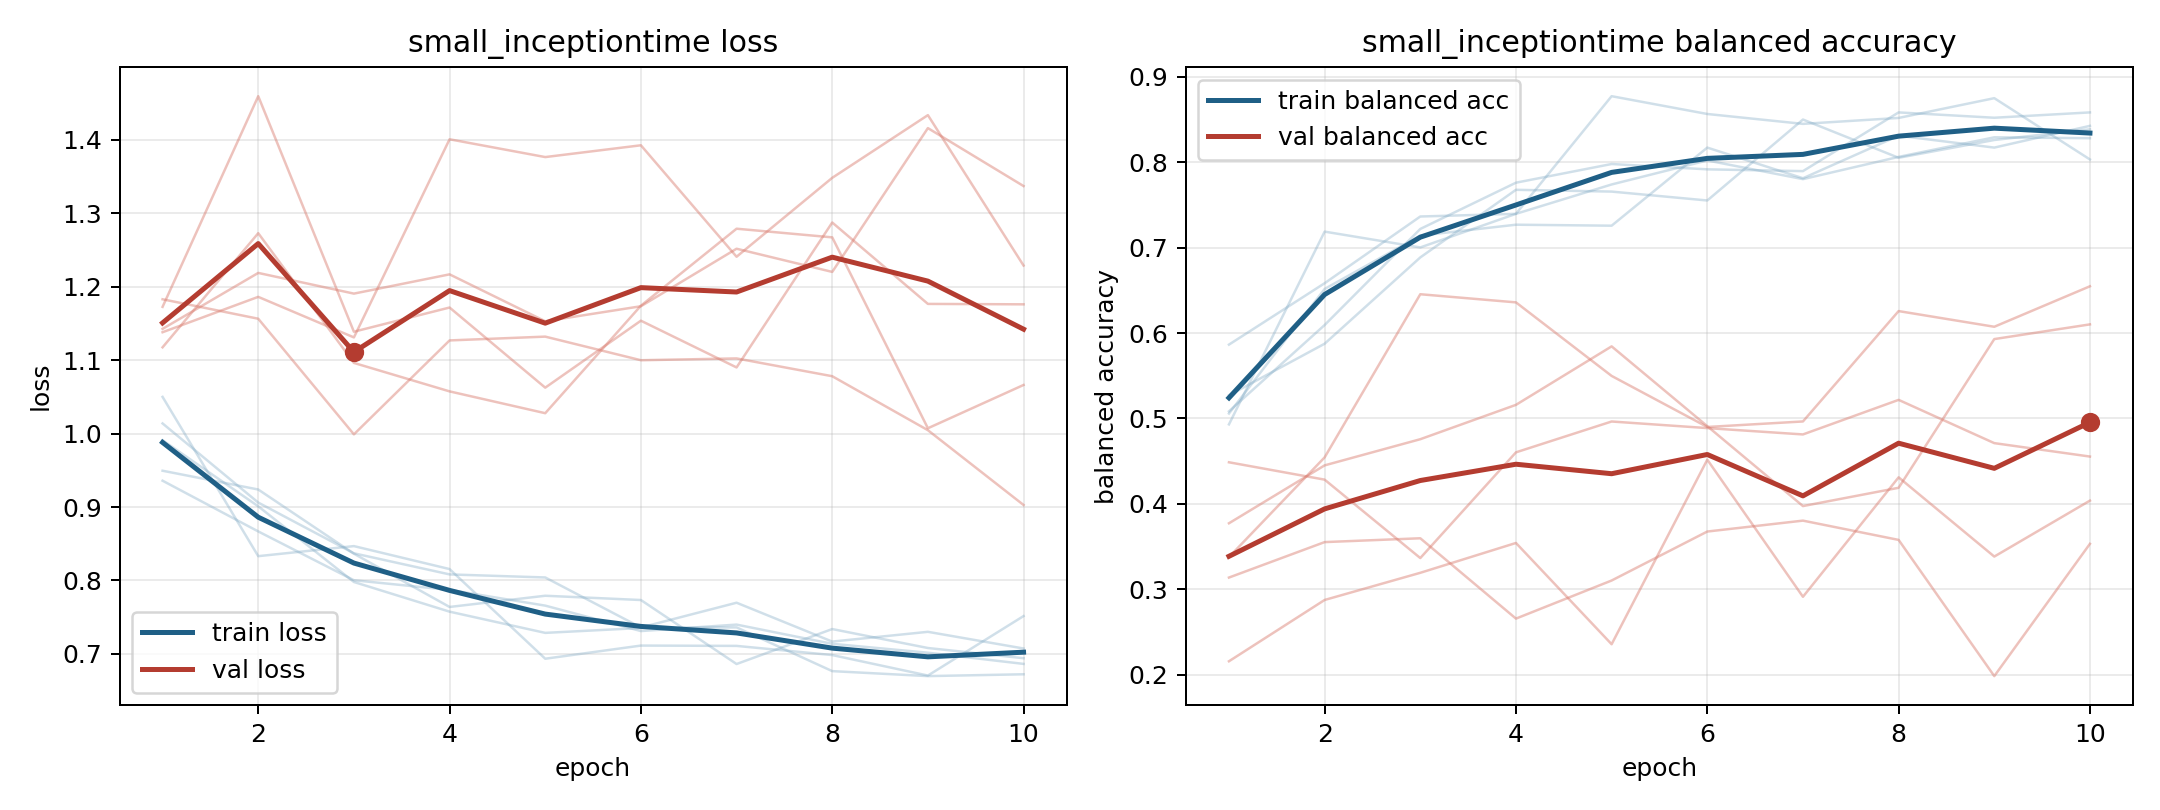

The file beside this chart, header and first rows:
model, fold, epoch, train_loss, train_balanced_accuracy, val_loss, val_balanced_accuracy
small_inceptiontime, 1, 1, 0.9494, 0.5271, 1.117, 0.3773
small_inceptiontime, 1, 2, 0.9238, 0.5875, 1.273, 0.4451
small_inceptiontime, 1, 3, 0.8365, 0.6885, 1.096, 0.4757
small_inceptiontime, 1, 4, 0.7639, 0.7677, 1.057, 0.5159
small_inceptiontime, 1, 5, 0.7792, 0.7656, 1.028, 0.5844
small_inceptiontime, 1, 6, 0.7734, 0.7552, 1.174, 0.491
small_inceptiontime, 1, 7, 0.6863, 0.85, 1.279, 0.3974
small_inceptiontime, 1, 8, 0.7339, 0.8052, 1.267, 0.4188
small_inceptiontime, 1, 9, 0.7081, 0.826, 1.007, 0.5929
small_inceptiontime, 1, 10, 0.6942, 0.8385, 1.066, 0.6101
small_inceptiontime, 2, 1, 1.05, 0.4931, 1.143, 0.3137
small_inceptiontime, 2, 2, 0.8331, 0.7188, 1.219, 0.3552
small_inceptiontime, 2, 3, 0.8468, 0.7002, 1.191, 0.3597
small_inceptiontime, 2, 4, 0.8155, 0.7396, 1.217, 0.2657
small_inceptiontime, 2, 5, 0.6935, 0.8773, 1.153, 0.3102
small_inceptiontime, 2, 6, 0.7114, 0.8565, 1.173, 0.3676
small_inceptiontime, 2, 7, 0.7109, 0.8449, 1.252, 0.3804
small_inceptiontime, 2, 8, 0.6985, 0.8519, 1.22, 0.3578
small_inceptiontime, 2, 9, 0.6706, 0.875, 1.416, 0.1983
small_inceptiontime, 2, 10, 0.7516, 0.8032, 1.337, 0.3532
small_inceptiontime, 3, 1, 1.014, 0.5058, 1.183, 0.3377
small_inceptiontime, 3, 2, 0.9061, 0.6516, 1.156, 0.4544
small_inceptiontime, 3, 3, 0.837, 0.7141, 0.9989, 0.6454
small_inceptiontime, 3, 4, 0.8083, 0.7269, 1.127, 0.6359
small_inceptiontime, 3, 5, 0.8041, 0.7257, 1.132, 0.5498
small_inceptiontime, 3, 6, 0.736, 0.8171, 1.1, 0.49
small_inceptiontime, 3, 7, 0.7697, 0.7812, 1.102, 0.4965
small_inceptiontime, 3, 8, 0.7168, 0.831, 1.078, 0.6257
small_inceptiontime, 3, 9, 0.7301, 0.8171, 1.005, 0.6074
small_inceptiontime, 3, 10, 0.7074, 0.8426, 0.9028, 0.6548
small_inceptiontime, 4, 1, 0.9909, 0.5083, 1.138, 0.2157
small_inceptiontime, 4, 2, 0.901, 0.6094, 1.186, 0.2875
small_inceptiontime, 4, 3, 0.7979, 0.7219, 1.131, 0.3193
small_inceptiontime, 4, 4, 0.7575, 0.776, 1.401, 0.3542
small_inceptiontime, 4, 5, 0.7287, 0.7979, 1.376, 0.2357
small_inceptiontime, 4, 6, 0.7353, 0.7917, 1.392, 0.4517
small_inceptiontime, 4, 7, 0.7361, 0.7896, 1.241, 0.2912
small_inceptiontime, 4, 8, 0.6766, 0.8583, 1.348, 0.4311
small_inceptiontime, 4, 9, 0.6698, 0.8521, 1.434, 0.3383
small_inceptiontime, 4, 10, 0.6723, 0.8583, 1.229, 0.4038
small_inceptiontime, 5, 1, 0.9358, 0.5865, 1.173, 0.4487
small_inceptiontime, 5, 2, 0.8668, 0.6583, 1.459, 0.4284
small_inceptiontime, 5, 3, 0.8003, 0.7365, 1.139, 0.3365
small_inceptiontime, 5, 4, 0.7872, 0.7396, 1.172, 0.4603
small_inceptiontime, 5, 5, 0.7658, 0.774, 1.063, 0.4964
small_inceptiontime, 5, 6, 0.7311, 0.8021, 1.154, 0.4887
small_inceptiontime, 5, 7, 0.7399, 0.7802, 1.09, 0.4813
small_inceptiontime, 5, 8, 0.7138, 0.8063, 1.287, 0.5218
small_inceptiontime, 5, 9, 0.7017, 0.8292, 1.177, 0.4711
small_inceptiontime, 5, 10, 0.6864, 0.8281, 1.176, 0.4554
